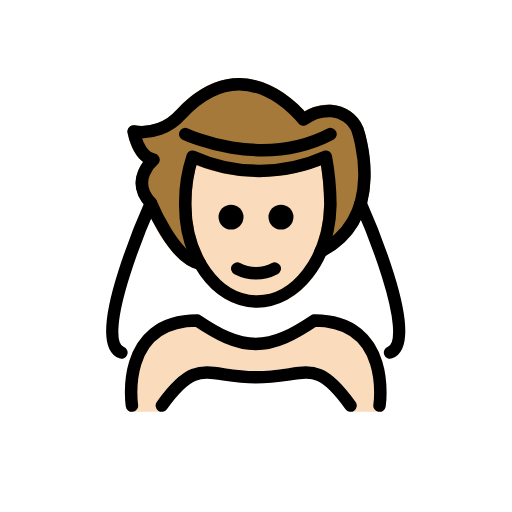
t = 0.00 s
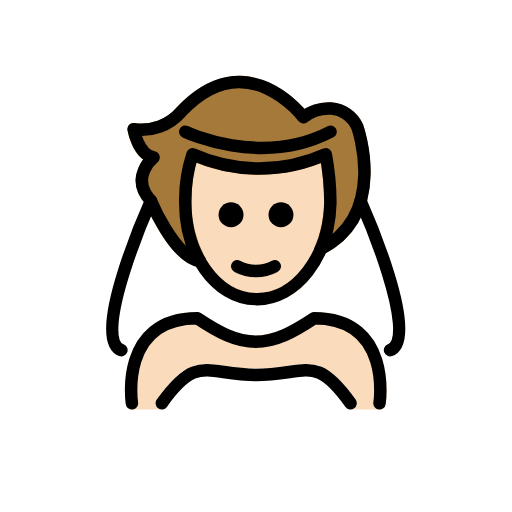
t = 0.48 s
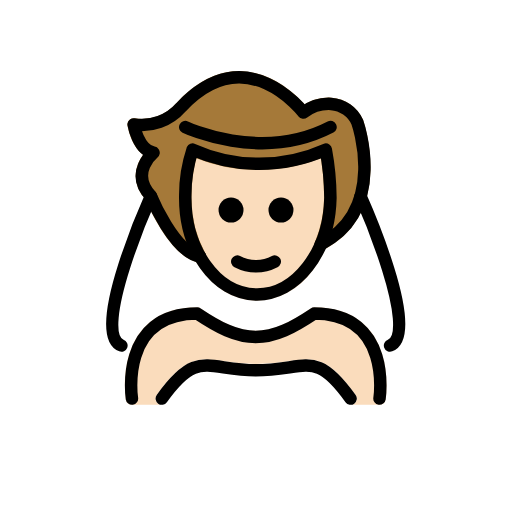
t = 1.43 s
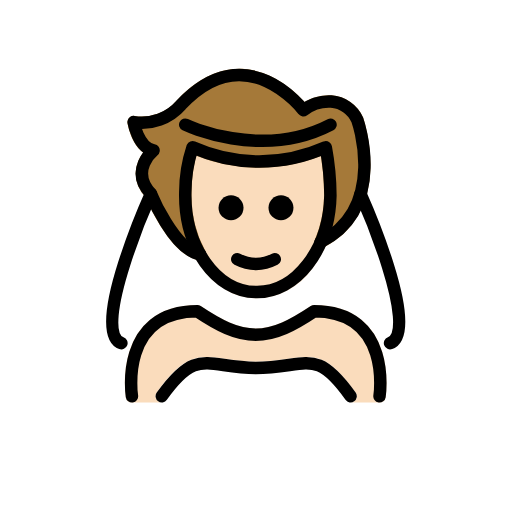
t = 1.90 s
t = 2.38 s: frame unchanged from t = 1.43 s, image omitted
t = 3.33 s: frame unchanged from t = 0.48 s, image omitted

The animated SVG that drew these frames (rendered in a browser with its animation timeline set to each time). Animation: 1 SMIL element (animateTransform=1); one cycle of 3.80 s, repeats indefinitely.

<?xml version='1.0' encoding='utf-8'?>
<svg xmlns="http://www.w3.org/2000/svg" id="emoji" viewBox="-5 -5 82 82" width="200" height="200" role="img">
  <title>OpenMoji: person with veil: light skin tone</title><g><g id="color">
    <path fill="#fff" d="M53.6583,27.1555c-.0057-.0128-.0172-.02-.0234-.0329a.9779.9779,0,0,0-.1238-.1745.9986.9986,0,0,0-.1135-.1358,2.4417,2.4417,0,0,0-.3408-.1927c-.0126-.0041-.0213-.0141-.0342-.0178a1820.9231,1820.9231,0,0,1-.35-.0281.972.972,0,0,0-.1948.0443.93.93,0,0,0-.1394.0317c-.0133.0059-.0212.0178-.0341.0242a.9783.9783,0,0,0-.1756.1249.5626.5626,0,0,0-.2283.2644.9707.9707,0,0,0-.0959.1844c-.0048.0139-.0157.0235-.02.0378a11.2434,11.2434,0,0,1-5.8818,7.0859.9476.9476,0,0,0-.1109.089.7144.7144,0,0,0-.2776.3039.9232.9232,0,0,0-.0715.1042c-1.98,4.6533-5.6133,7.51-9.4541,7.4141-3.1816-.0655-6.1328-2.0967-8.0977-5.5713-.0075-.0136-.0211-.0208-.0293-.0339a.9771.9771,0,0,0-.1578-.1824.9991.9991,0,0,0-.1085-.1018.9768.9768,0,0,0-.1881-.0937.9883.9883,0,0,0-.1685-.0634c-.02-.0044-.0353-.0176-.0558-.0209-2.9531-.4775-6.1132-6.7031-7.082-9.0615a.9267.9267,0,0,0-.0759-.1138.67.67,0,0,0-.33-.34.9544.9544,0,0,0-.11-.0785l-.0121-.0026a.9938.9938,0,0,0-.2614-.0589,1.0458,1.0458,0,0,0-.1189-.0245,1.059,1.059,0,0,0-.134.0232,1.0077,1.0077,0,0,0-.248.0473l-.0147.0028a.9518.9518,0,0,0-.134.0893.98.98,0,0,0-.178.1187.97.97,0,0,0-.1482.2071.91.91,0,0,0-.072.1006l-.01.0221-.0009.0018C16.6869,30.6417,9.2191,47.9476,13.1075,51.77a2.8859,2.8859,0,0,0,2.1065.8193,6.7893,6.7893,0,0,0,2.8144-.75c.0113-.0052.0177-.0155.0286-.0212a.9873.9873,0,0,0,.2662-.1972.9467.9467,0,0,0,.0613-.08.979.979,0,0,0,.0863-.1127c1.502-2.6367,4.1367-4.0069,7.8311-4.0762,3.4638,2.2871,6.3047,3.7119,9.542,3.7568.0146.001.03.001.0449.001h.1142c.0215,0,.044,0,.0655-.001,3.2383-.0449,6.0791-1.47,9.542-3.7568,3.5771.0674,6.1621,1.3535,7.6845,3.8272.0173.0278.045.0431.0644.0687a.99.99,0,0,0,.52.5914,6.79,6.79,0,0,0,2.8145.75,2.8843,2.8843,0,0,0,2.1035-.8164C59.75,50.8381,62.1935,46.304,53.6583,27.1555Z" />
    <path fill="#fff" d="M51.1466,60.9583H20.9142a1,1,0,0,1-.8135-1.5811c4.3564-6.0977,6.6016-6.0557,10.8672-5.4053a30.9193,30.9193,0,0,0,4.9883.4522,33.0315,33.0315,0,0,0,5.2383-.459c4.3212-.6465,6.416-.6748,10.7656,5.4121a1,1,0,0,1-.8135,1.5811Z" />
  </g>
  <g id="skin">
    <path fill="#fadcbc" d="M36.1534,44.2844c-.0683,0-.1377-.0009-.206-.0019-6.96-.1455-12.4649-7.7637-12.2735-16.9824A23.6216,23.6216,0,0,1,24.92,19.6975a1.0008,1.0008,0,0,1,.586-.5517.9908.9908,0,0,1,.8037.0585,25.3563,25.3563,0,0,0,20.4756-.0361,1,1,0,0,1,1.3769.7363,43.8643,43.8643,0,0,1,.7549,7.9336A19.7648,19.7648,0,0,1,45.0734,39.46,11.3168,11.3168,0,0,1,36.1534,44.2844Z" />
    <path fill="#fadcbc" d="M54.0792,48.8685c-2.0039-2.336-4.9531-3.52-8.7666-3.52a1.0011,1.0011,0,0,0-.5547.168C41.45,47.7229,38.82,49.095,35.9562,49.11c-2.8614-.0147-5.4932-1.3877-8.8018-3.5928a1.0006,1.0006,0,0,0-.5547-.168c-3.8135,0-6.7617,1.1836-8.7656,3.5186-3.7061,4.32-2.7344,10.9619-2.6914,11.2431a1.0006,1.0006,0,0,0,.9883.8477h4.7832a1,1,0,0,1-.8135-1.5811c4.3564-6.0976,6.6016-6.0556,10.8672-5.4052a30.9206,30.9206,0,0,0,4.9883.4521,33.02,33.02,0,0,0,5.2383-.459c4.3212-.6464,6.416-.6748,10.7656,5.4121a1,1,0,0,1-.8135,1.5811h4.6357a1.0006,1.0006,0,0,0,.9883-.8477C56.8136,59.8294,57.7853,53.1888,54.0792,48.8685Z" />
  </g>
  <g id="hair">
    <path fill="#a57939" d="M53.1564,15.3362a5.9711,5.9711,0,0,0-5.045-3.5645,7.449,7.449,0,0,0-4.333,1.0547c-1.3886-1.5527-5.0312-5.0439-9.91-5.3C30.173,7.33,26.5958,9.0413,23.2237,12.6624a7.2937,7.2937,0,0,1-6.6425,2.4121,1,1,0,0,0-1.16,1.1562c.0694.3985.6377,3.3291,2.5078,4.6973a5.8245,5.8245,0,0,0-1.1963,3.0478,5.5138,5.5138,0,0,0,1.587,4.1035c.6376,1.5121,4.0869,9.2226,8.4044,10.0739.0282.0088.056.0161.0848.0223.0181.0032.0357.0113.0537.0142A.9965.9965,0,0,0,27,38.2005c.0073,0,.0144.0029.0217.0029a.9944.9944,0,0,0,.31-.0564c.03-.01.058-.0227.087-.0354a.9481.9481,0,0,0,.094-.0381c.0237-.0134.0369-.0361.0591-.0511a.9774.9774,0,0,0,.1785-.1547.9606.9606,0,0,0,.088-.1051,1.4962,1.4962,0,0,0,.1493-.3374c.0051-.0221.0185-.04.0222-.0626a131.6715,131.6715,0,0,1-.0127-.3262.9665.9665,0,0,0-.0731-.2234.9242.9242,0,0,0-.0334-.1018A18.5416,18.5416,0,0,1,25.6739,27.32a25.0526,25.0526,0,0,1,.7452-5.8662,27.24,27.24,0,0,0,19.98.0273,36.14,36.14,0,0,1,.52,6.2774c0,.0045.0022.0085.0019.0131l-.0029.0132a19.29,19.29,0,0,1-1.4746,7.084c-.0059.0139-.0034.0285-.0088.0424a1.1873,1.1873,0,0,0,.0256.7608c.007.0155.0057.0321.0135.0474a.9412.9412,0,0,0,.09.1127,1.9119,1.9119,0,0,0,.4076.3482c.0144.0061.0294.0036.044.009a.9822.9822,0,0,0,.2089.0428,1.06,1.06,0,0,0,.1387.0283c.0156,0,.03-.006.046-.0067.03-.0013.0575-.0087.0871-.0127a.9861.9861,0,0,0,.2683-.0759c.0184-.0081.0384-.0067.0566-.016C58.3214,30.2092,53.2159,15.5032,53.1564,15.3362Z" />
  </g>
  <g id="line">
    <path fill="none" stroke="#000" stroke-linecap="round" stroke-linejoin="round" stroke-width="2" d="M47.9172,27.8051a43.3663,43.3663,0,0,0-.7382-7.7178h0a26.0907,26.0907,0,0,1-21.338,0A22.9285,22.9285,0,0,0,24.6739,27.32c-.1811,8.6818,4.8753,15.8284,11.2939,15.9622s11.7683-6.7957,11.9494-15.4775" />
    <path fill="none" stroke="#000" stroke-linecap="round" stroke-linejoin="round" stroke-width="2" d="M46.3619,35.26c10.856-5.6062,5.86-19.5675,5.86-19.5675a4.9807,4.9807,0,0,0-4.1981-2.9241,6.7193,6.7193,0,0,0-4.4341,1.3884S34.4771,2.055,24.0025,13.29a8.3451,8.3451,0,0,1-7.5966,2.7683s.7136,4.0878,3.1862,4.5277c0,0-3.9156,3.2042-.4165,6.9468,0,0,3.6875,8.9966,7.8474,9.6691" />
    <path d="M42,29.773a2,2,0,1,1-2-2,2.0007,2.0007,0,0,1,2,2" />
    <path d="M34,29.773a2,2,0,1,1-2-2,2.0007,2.0007,0,0,1,2,2" />
    <path d="M36,39.7754a7.6524,7.6524,0,0,1-3.4472-.8579,1,1,0,0,1,.8945-1.7891,5.3774,5.3774,0,0,0,5.1055,0,1,1,0,1,1,.8945,1.7891A7.6528,7.6528,0,0,1,36,39.7754Z" />
    <path fill="none" stroke="#000" stroke-linecap="round" stroke-linejoin="round" stroke-width="2" d="M16.1309,59.9584s-2.0938-13.61,10.4689-13.61c3.3416,2.2277,6.2043,3.7671,9.4221,3.7605H35.891c3.2178.0066,6.0806-1.5328,9.4221-3.7605,12.5627,0,10.4689,13.61,10.4689,13.61" />
    <path fill="none" stroke="#000" stroke-linecap="round" stroke-linejoin="round" stroke-width="2" d="M51.1468,59.9584c-5.7322-8.0208-6.9511-4.5345-15.19-4.5345-7.8374,0-9.31-3.4863-15.0426,4.5345" />
    <path fill="none" stroke="#000" stroke-linecap="round" stroke-linejoin="round" stroke-width="2" d="M24.6692,16.4756s12.1185,5.7865,23.2631,0" />
    <path fill="none" stroke="#000" stroke-linecap="round" stroke-linejoin="round" stroke-width="2" d="M19.1756,27.5332S9.2978,49.5547,14.44,51.4577" />
    <path fill="none" stroke="#000" stroke-linecap="round" stroke-linejoin="round" stroke-width="2" d="M52.745,27.5626c.3992.896,9.7523,22.0251,4.725,23.8941" />
  </g>
<animateTransform attributeName="transform" type="translate" values="0 0;0 -1.5;0 0" dur="3.8s" repeatCount="indefinite" /></g></svg>
